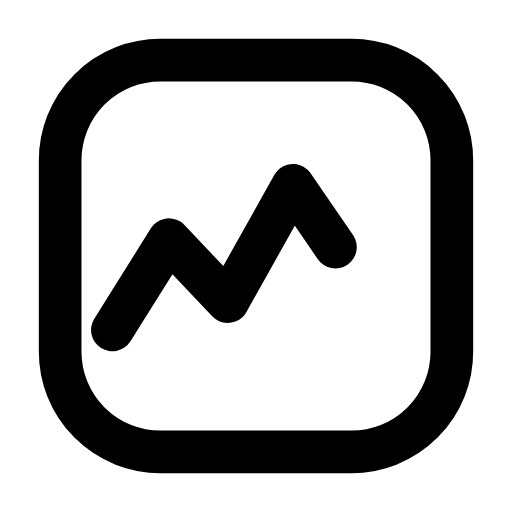
t = 0.00 s
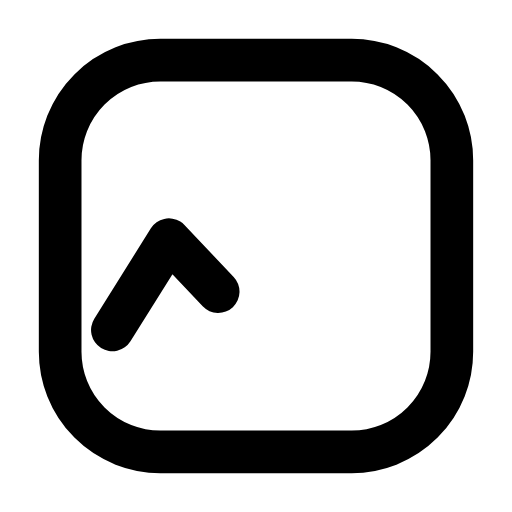
t = 0.28 s
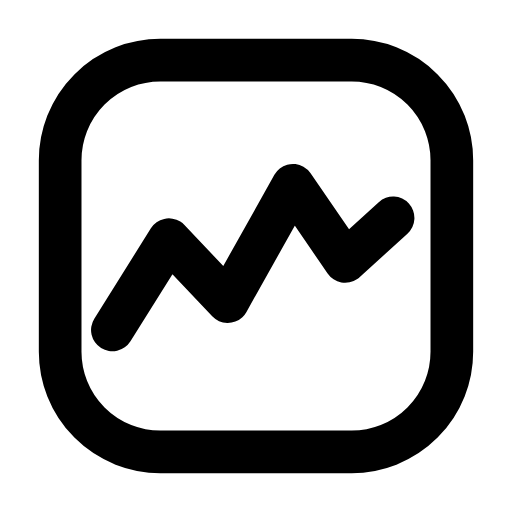
t = 0.64 s
t = 0.88 s: frame unchanged from t = 0.64 s, image omitted
t = 1.19 s: frame unchanged from t = 0.64 s, image omitted
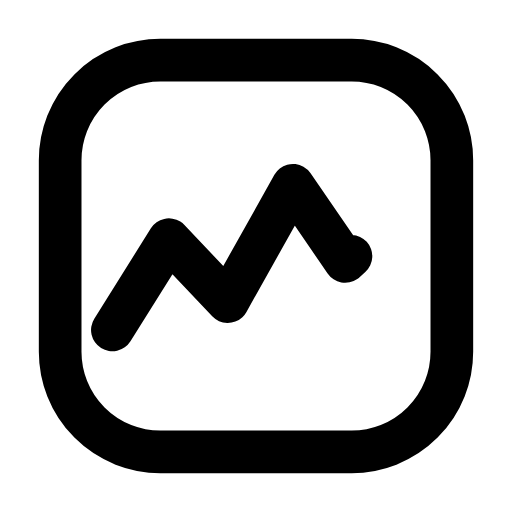
t = 1.50 s

The animated SVG that drew these frames (rendered in a browser with its animation timeline set to each time). Animation: 1 SMIL element (animate=1); one cycle of 1.80 s, repeats indefinitely.

<svg xmlns="http://www.w3.org/2000/svg" width="24" height="24" viewBox="0 0 24 24" fill="none"><g transform="translate(-0.24 -0.24) scale(1.02)"><rect stroke="currentColor" stroke-width="1.961" stroke-linecap="round" stroke-linejoin="round" fill="none" x="3" y="3" width="18" height="18" rx="4.6"></rect><path stroke="currentColor" stroke-width="1.961" stroke-linecap="round" stroke-linejoin="round" fill="none" d="M5.4 15.4L8 11.25L10.7 14.1L13.7 8.75L16.1 12.25L18.3 10.25" pathLength="1" stroke-dasharray="1"><animate attributeName="stroke-dashoffset" values="22.17;22.17;0;0;0;0;22.17;22.17;22.17" keyTimes="0;0.045;0.261;0.45;0.6;0.726;0.87;0.9;1" dur="1.8s" repeatCount="indefinite" calcMode="spline" keySplines="0.16 1 0.3 1;0.16 1 0.3 1;0.16 1 0.3 1;0.16 1 0.3 1;0.16 1 0.3 1;0.16 1 0.3 1;0.16 1 0.3 1;0.16 1 0.3 1"/></path></g></svg>
